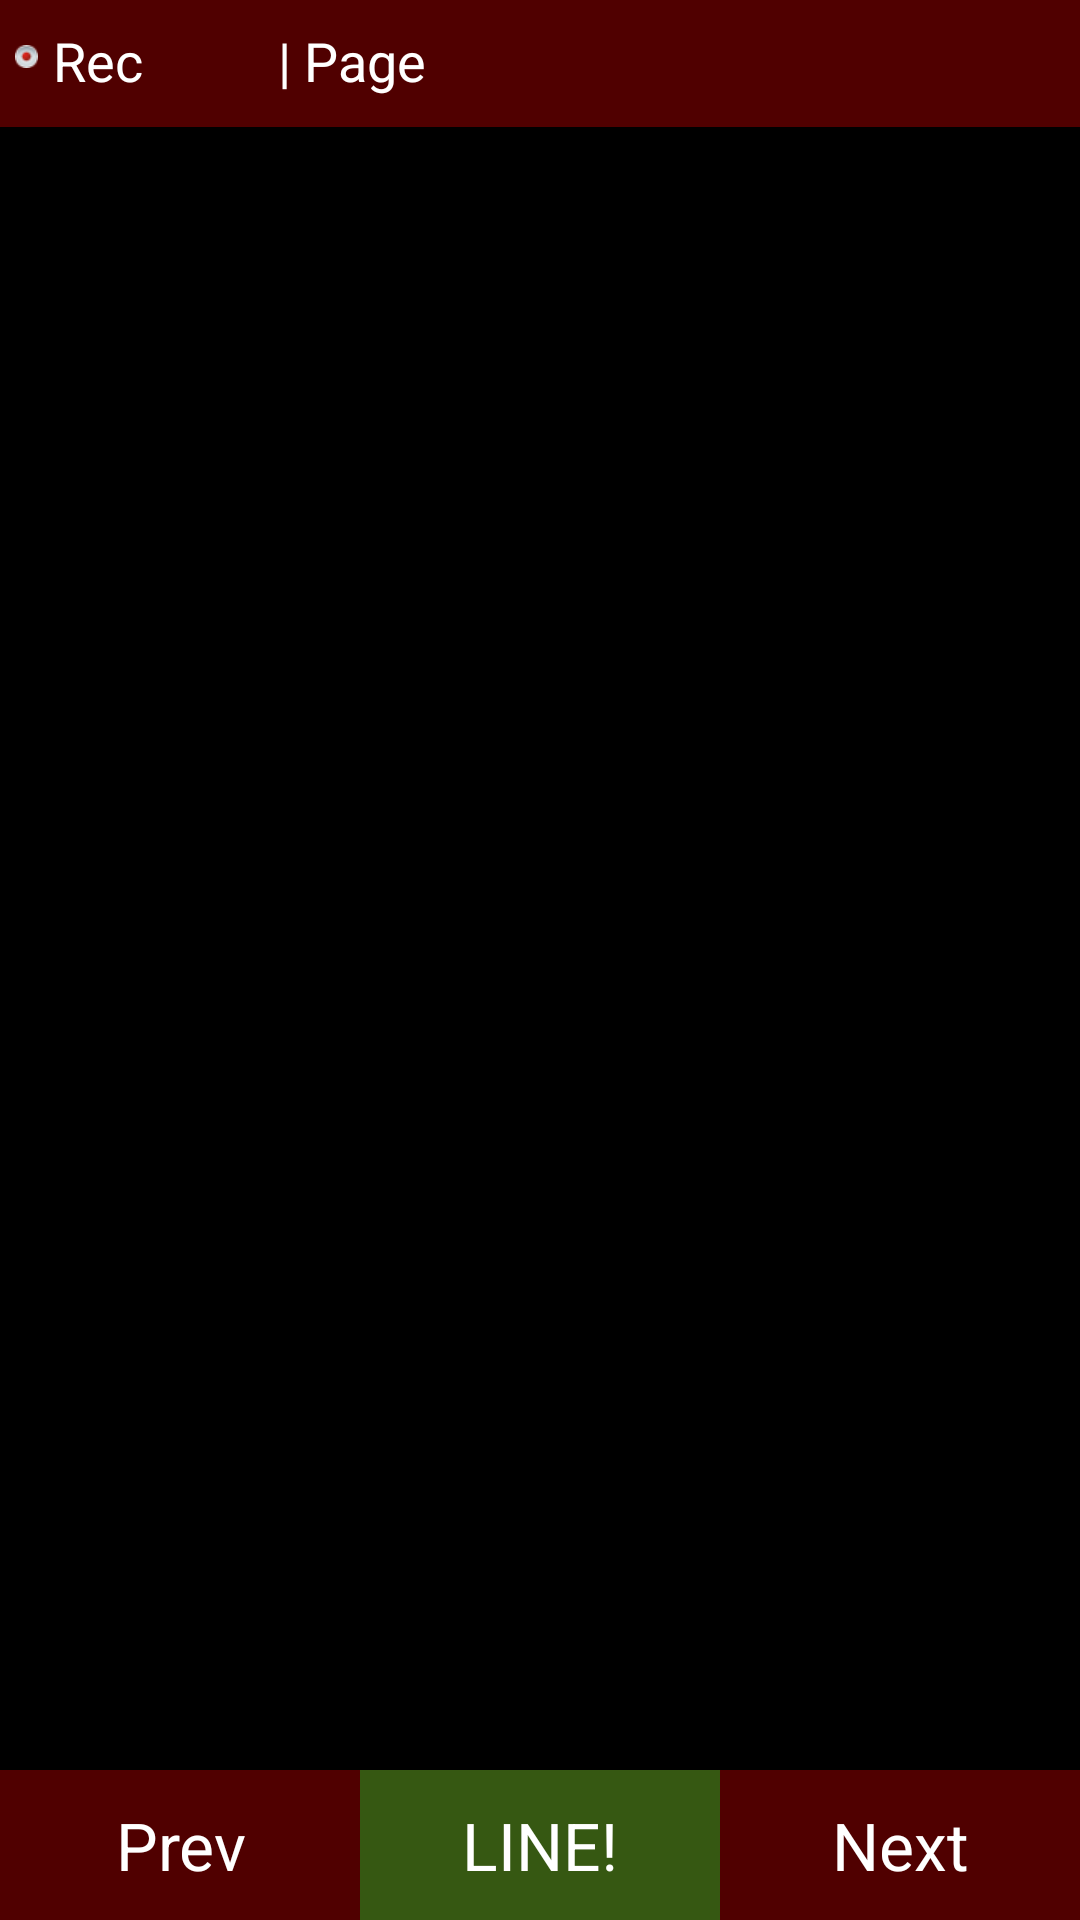

This screen was rendered from an Android layout file. Write that file and the resources it references.
<!-- AndroidManifest.xml: application theme AppTheme -->
<!-- res/layout/main_layout.xml -->
<RelativeLayout xmlns:android="http://schemas.android.com/apk/res/android"
    xmlns:tools="http://schemas.android.com/tools"
    android:layout_width="match_parent"
    android:layout_height="match_parent"
    android:background="#500000" >

    <Chronometer
        android:id="@+id/chrono"
        android:layout_width="wrap_content"
        android:layout_height="wrap_content"
        android:visibility="gone" />

    <ImageButton
        android:id="@+id/imageAudioStart"
        android:layout_width="wrap_content"
        android:layout_height="wrap_content"
        android:layout_alignParentLeft="true"
        android:layout_alignParentTop="true"
        android:layout_marginLeft="5dp"
        android:layout_marginTop="15dp"
        android:background="@null"
        android:src="@drawable/record_icon" />

    <Button
        android:id="@+id/buttonRecStart"
        android:layout_width="wrap_content"
        android:layout_height="wrap_content"
        android:layout_alignParentTop="true"
        android:layout_marginTop="3dp"
        android:layout_toRightOf="@+id/imageAudioStart"
        android:background="@null"
        android:padding="5dp"
        android:text="@string/rec"
        android:textAppearance="?android:attr/textAppearanceMedium"
        android:textColor="#FFFFFF" />

    <ImageButton
        android:id="@+id/imageAudioStop"
        android:layout_width="wrap_content"
        android:layout_height="wrap_content"
        android:layout_alignParentLeft="true"
        android:layout_alignParentTop="true"
        android:layout_marginLeft="5dp"
        android:layout_marginTop="15dp"
        android:background="@null"
        android:src="@drawable/record_icon"
        android:visibility="invisible" />

    <Button
        android:id="@+id/buttonRecStop"
        android:layout_width="wrap_content"
        android:layout_height="wrap_content"
        android:layout_alignParentTop="true"
        android:layout_marginTop="3dp"
        android:layout_toRightOf="@+id/imageAudioStop"
        android:background="@null"
        android:padding="5dp"
        android:text="@string/rec"
        android:textAppearance="?android:attr/textAppearanceMedium"
        android:textColor="#D70404"
        android:visibility="invisible" />

    <TextView
        android:id="@+id/textAct"
        android:layout_width="wrap_content"
        android:layout_height="wrap_content"
        android:layout_alignTop="@+id/buttonRecStart"
        android:layout_marginTop="5dp"
        android:layout_marginLeft="40dp"
        android:layout_toRightOf="@+id/buttonRecStart"
        android:textAppearance="?android:attr/textAppearanceMedium"
        android:textColor="#FFFFFF" />

    <TextView
        android:id="@+id/textPageTitle"
        android:layout_width="wrap_content"
        android:layout_height="wrap_content"
        android:layout_alignBaseline="@+id/textAct"
        android:layout_alignBottom="@+id/textAct"
        android:layout_toRightOf="@+id/textAct"
        android:text="@string/page"
        android:textAppearance="?android:attr/textAppearanceMedium"
        android:textColor="#FFFFFF" />

    <TextView
        android:id="@+id/textPage"
        android:layout_width="wrap_content"
        android:layout_height="wrap_content"
        android:layout_alignBaseline="@+id/textPageTitle"
        android:layout_alignBottom="@+id/textPageTitle"
        android:layout_marginLeft="5dp"
        android:layout_toRightOf="@+id/textPageTitle"
        android:textAppearance="?android:attr/textAppearanceMedium"
        android:textColor="#FFFFFF" />

    <TextView
        android:id="@+id/textRecordingTimer"
        android:layout_width="wrap_content"
        android:layout_height="wrap_content"
        android:layout_alignParentRight="true"
        android:layout_alignTop="@+id/textPage"
        android:layout_marginRight="10dp"
        android:text="@string/record_time"
        android:textAppearance="?android:attr/textAppearanceMedium"
        android:textColor="#FFFFFF"
        android:visibility="invisible" />

    <RelativeLayout
        android:layout_width="fill_parent"
        android:layout_height="fill_parent"
        android:layout_alignParentLeft="true"
        android:layout_alignParentRight="true"
        android:layout_below="@+id/textPageTitle"
        android:layout_marginTop="10dp"
        android:background="#000000" >

        <ListView
            android:id="@id/android:list"
            android:layout_width="match_parent"
            android:layout_height="390dp"
            android:layout_above="@+id/buttonPrompt"
            android:layout_alignParentLeft="true"
            android:layout_alignParentTop="true" >
        </ListView>

        <Button
            android:id="@+id/buttonPrompt"
            android:layout_width="120dp"
            android:layout_height="50dp"
            android:layout_alignParentBottom="true"
            android:layout_centerHorizontal="true"
            android:background="#365812"
            android:gravity="center"
            android:text="@string/line"
            android:textAppearance="?android:attr/textAppearanceLarge"
            android:textColor="#FFFFFF" />

        <Button
            android:id="@+id/buttonNext"
            android:layout_width="wrap_content"
            android:layout_height="50dp"
            android:layout_alignParentBottom="true"
            android:layout_alignParentRight="true"
            android:layout_toRightOf="@+id/buttonPrompt"
            android:background="#500000"
            android:text="@string/next"
            android:textColor="#FFFFFF"
            android:textSize="22dp" />

        <Button
            android:id="@+id/buttonPrev"
            android:layout_width="wrap_content"
            android:layout_height="50dp"
            android:layout_alignParentBottom="true"
            android:layout_alignParentLeft="true"
            android:layout_toLeftOf="@+id/buttonPrompt"
            android:background="#500000"
            android:text="@string/prev"
            android:textColor="#FFFFFF"
            android:textSize="22dp" />
    </RelativeLayout>

    <Button
        android:id="@+id/buttonStopAudio"
        style="?android:attr/buttonStyleSmall"
        android:layout_width="wrap_content"
        android:layout_height="wrap_content"
        android:layout_alignBottom="@+id/textPage"
        android:layout_alignParentRight="true"
        android:layout_alignTop="@+id/textPage"
        android:layout_marginRight="5dp"
        android:background="@null"
        android:enabled="false"
        android:text="@string/stop_playback"
        android:textColor="#FFFFFF"
        android:visibility="invisible" />

    <ViewFlipper
        android:id="@+id/viewFlipper"
        android:layout_width="fill_parent"
        android:layout_height="fill_parent"
        android:layout_alignParentLeft="true"
        android:layout_alignParentTop="true"
        android:adjustViewBounds="true" >
    </ViewFlipper>

</RelativeLayout>
<!-- resources referenced by this layout -->
<resources>
  <!-- drawable record_icon: png bitmap (drawable-xhdpi, 842 bytes) -->
  <string name="line">LINE!</string>
  <string name="next">Next</string>
  <string name="page"> | Page </string>
  <string name="prev">Prev</string>
  <string name="rec">Rec</string>
  <string name="record_time">00:00</string>
  <string name="stop_playback">Stop Playback</string>
  <style name="AppTheme" parent="android:Theme.Light" />
</resources>
